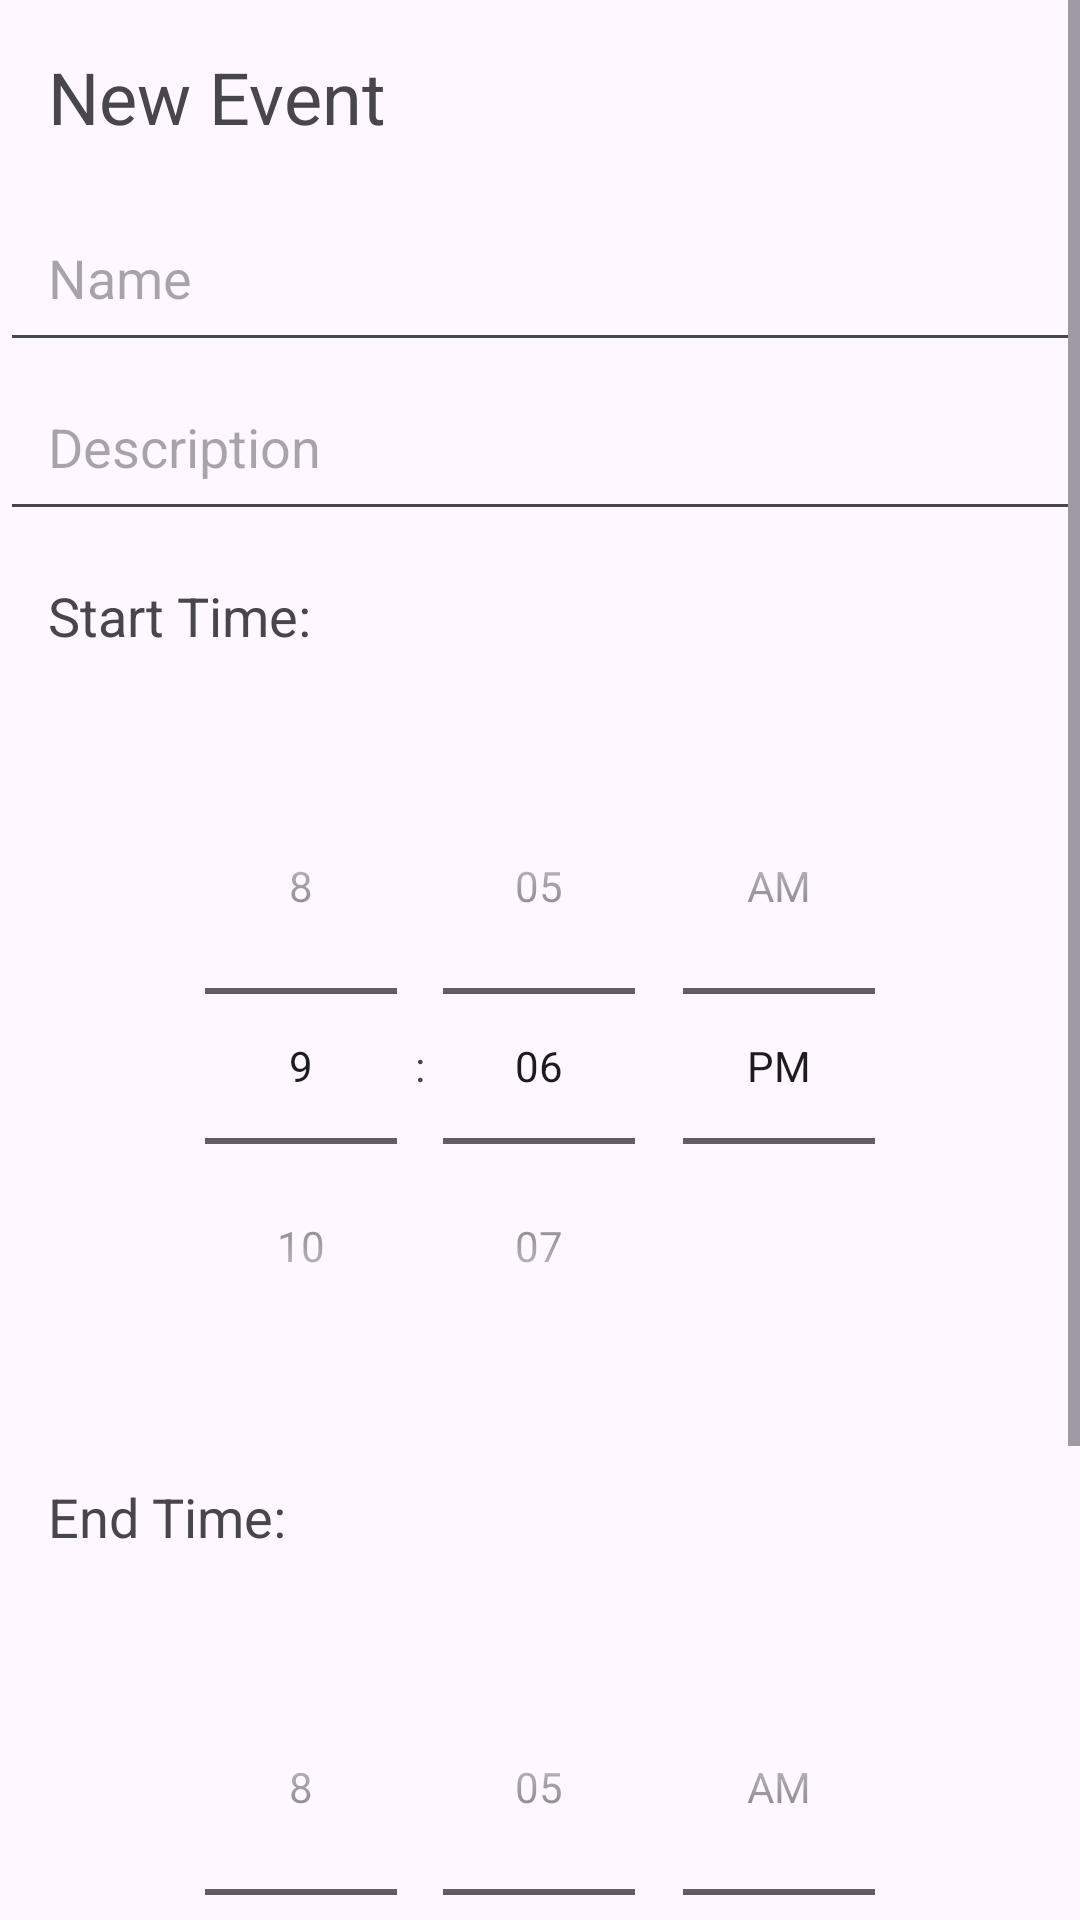

Produce the Android XML layout that renders to this screen, including the resource entries it uses.
<!-- AndroidManifest.xml: application theme Theme.Material3.Light -->
<!-- res/layout/fragment_event_dialog.xml -->
<?xml version="1.0" encoding="utf-8"?>
<ScrollView
    xmlns:android="http://schemas.android.com/apk/res/android"
    android:layout_width="match_parent"
    android:layout_height="match_parent">

    <LinearLayout
        android:layout_width="match_parent"
        android:layout_height="wrap_content"
        android:orientation="vertical">

        <TextView
            android:layout_width="match_parent"
            android:layout_height="wrap_content"
            android:padding="16dp"
            android:text="New Event"
            android:textSize="24sp" />

        <EditText
            android:id="@+id/nameEditText"
            android:layout_width="match_parent"
            android:layout_height="wrap_content"
            android:hint="Name"
            android:padding="16dp"
            android:textSize="18sp" />

        <EditText
            android:id="@+id/descriptionEditText"
            android:layout_width="match_parent"
            android:layout_height="wrap_content"
            android:hint="Description"
            android:padding="16dp"
            android:textSize="18sp" />

        <TextView
            android:layout_width="match_parent"
            android:layout_height="wrap_content"
            android:padding="16dp"
            android:text="Start Time:"
            android:textSize="18sp" />

        <TimePicker
            android:id="@+id/startTimePicker"
            android:layout_width="match_parent"
            android:layout_height="wrap_content"
            android:layout_margin="16dp"
            android:timePickerMode="spinner" />

        <TextView
            android:layout_width="match_parent"
            android:layout_height="wrap_content"
            android:padding="16dp"
            android:text="End Time:"
            android:textSize="18sp" />

        <TimePicker
            android:id="@+id/endTimePicker"
            android:layout_width="match_parent"
            android:layout_height="wrap_content"
            android:layout_margin="16dp"
            android:timePickerMode="spinner" />

        <Button
            android:id="@+id/saveButton"
            android:layout_width="match_parent"
            android:layout_height="wrap_content"
            android:layout_gravity="center"
            android:layout_marginTop="16dp"
            android:padding="16dp"
            android:text="Save"
            android:textSize="18sp" />
    </LinearLayout>
</ScrollView>
<!-- resources referenced by this layout -->
<resources>

</resources>
